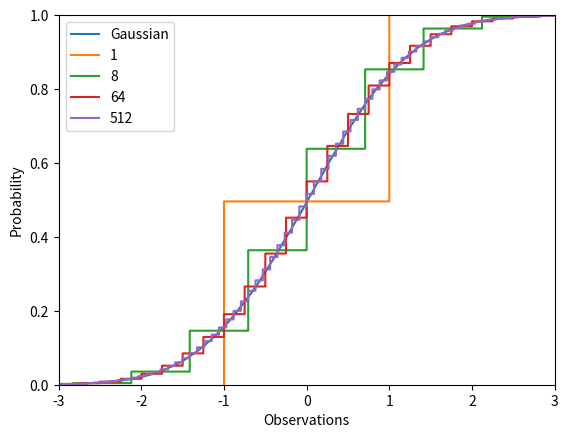

Generate this figure with matplotlib:
import numpy as np
import matplotlib.pyplot as plt


# Defining variables
A = np.array([[0,2,4], [2,4,2], [3,3,1]])
b = np.array([-2, -2, -4])
c = np.array([1, 1, 1])

#print("\nA:\n", A)
#print("\nb: \n", b)
#print("\nc: \n", c)


# Problem 11

# part a)
Ainv = np.linalg.inv(A)

print("\n A^{-1} : \n", Ainv)
#print("\nA * A^{-1}: \n", np.dot(A, Ainv))

# part b)

Ainvb = np.dot(Ainv,b)
Ac = np.dot(A,c)

print("\n A^{-1} b: \n", Ainvb)
print("\n Ac : \n", Ac)




# Problem 12

# part a)
n = 40000
Z = np.random.randn(n)
plt.step(sorted(Z), np.arange(1, n+1)/float(n))

# part b)
for k in [1, 8, 64, 512]:
    Yk = np.sum(np.sign(np.random.randn(n,k)) * np.sqrt(1./ k), axis = 1)
    plt.step(sorted(Yk), np.arange(1, n+1)/float(n))


# plotting results
plt.legend(['Gaussian', '1', '8', '64', '512'])
plt.ylim((0,1))
plt.xlim((-3,3))
plt.ylabel('Probability')
plt.xlabel('Observations')
plt.ioff()
plt.show()

